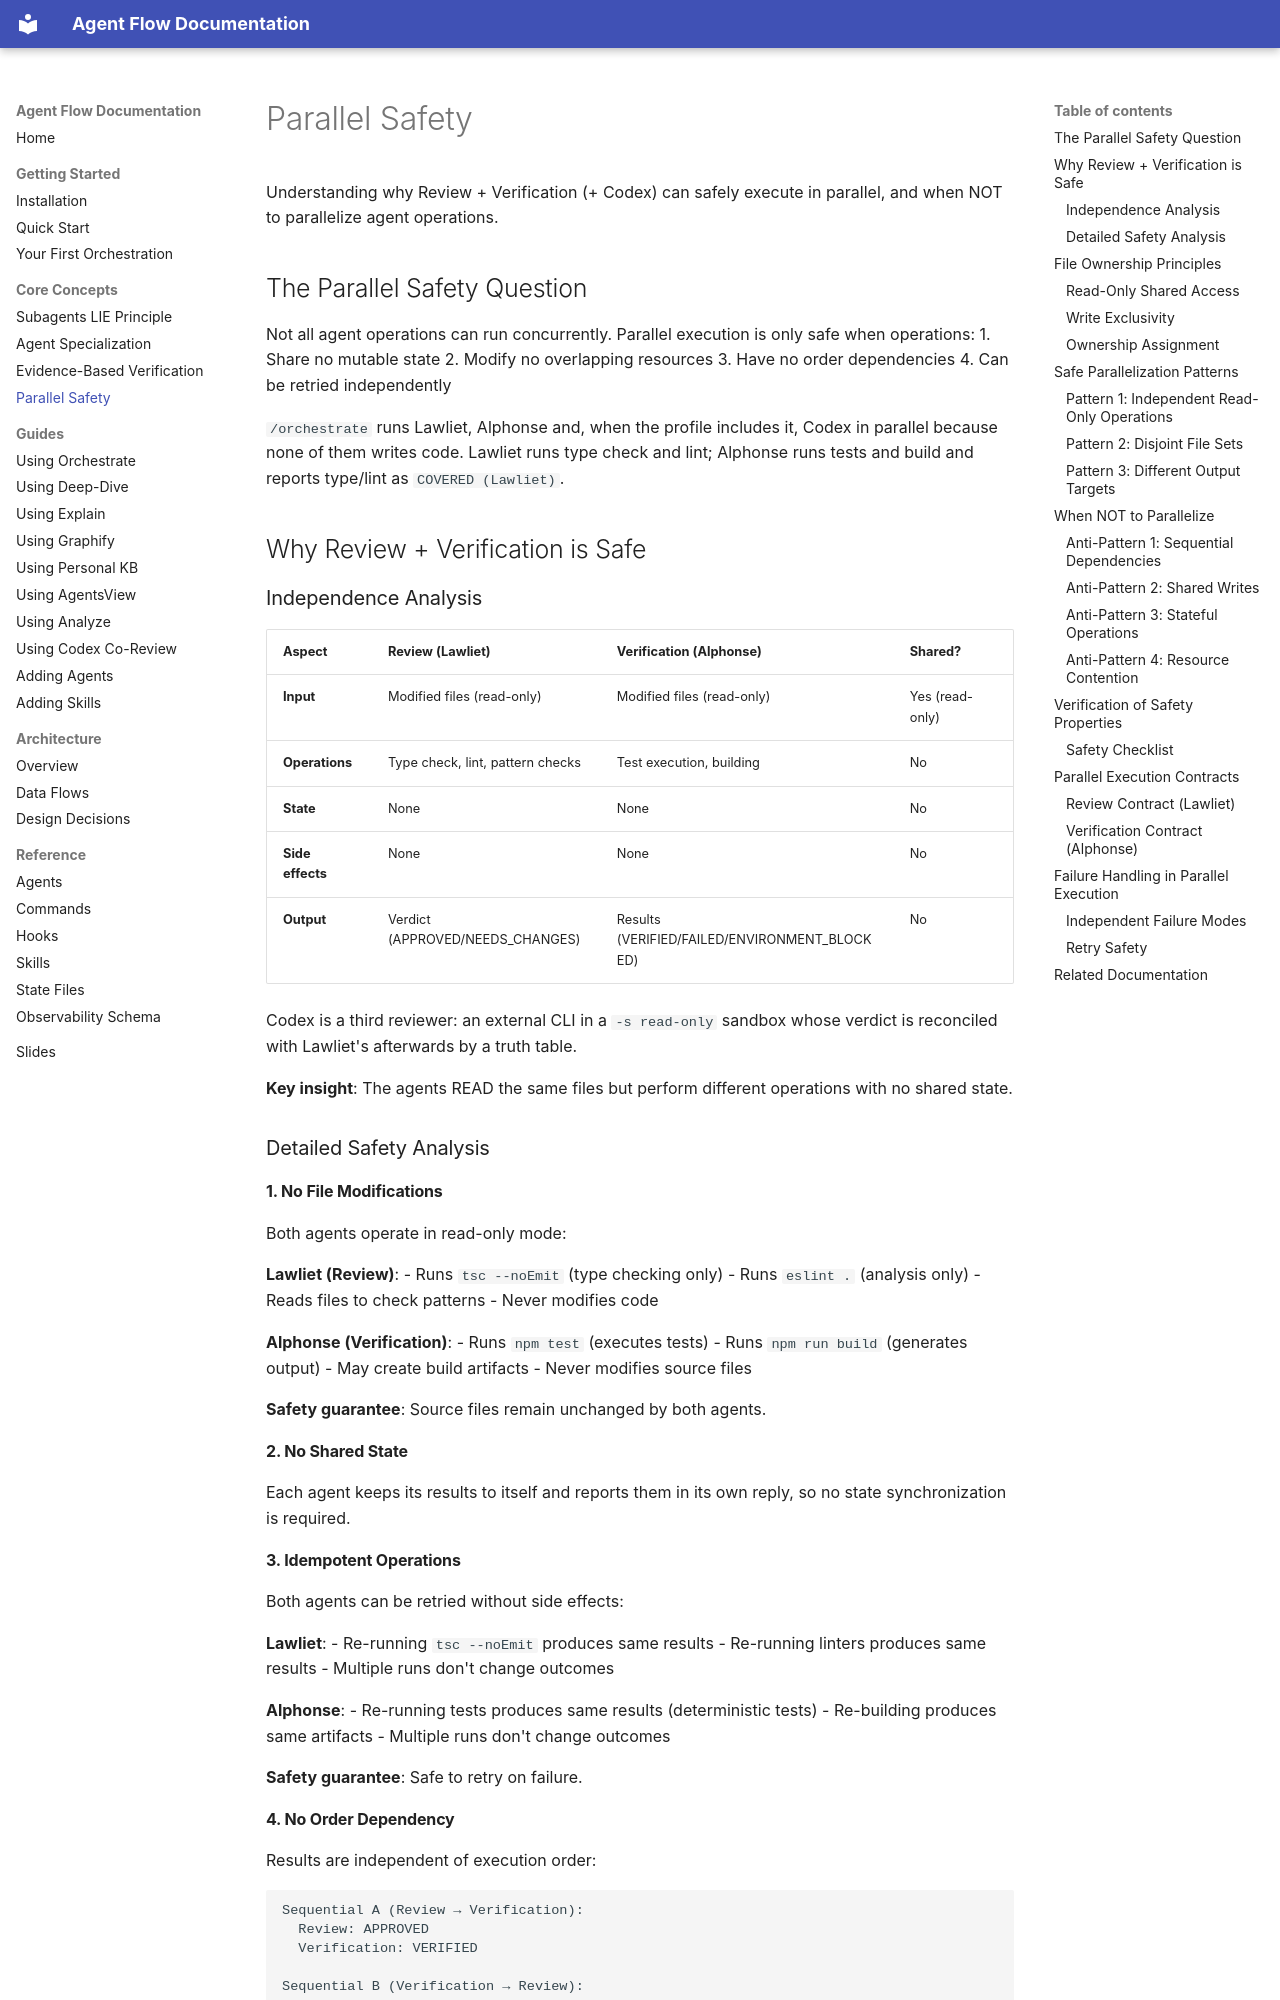

repository: josix/agent-flow · page: concepts/parallel-safety/index.html · generator: mkdocs

# Parallel Safety

Understanding why Review + Verification (+ Codex) can safely execute in parallel, and when NOT to parallelize agent operations.

## The Parallel Safety Question

Not all agent operations can run concurrently. Parallel execution is only safe when operations:
1. Share no mutable state
2. Modify no overlapping resources
3. Have no order dependencies
4. Can be retried independently

`/orchestrate` runs Lawliet, Alphonse and, when the profile includes it, Codex in parallel because none of them writes code. Lawliet runs type check and lint; Alphonse runs tests and build and reports type/lint as `COVERED (Lawliet)`.

## Why Review + Verification is Safe

### Independence Analysis

| Aspect | Review (Lawliet) | Verification (Alphonse) | Shared? |
|--------|------------------|------------------------|---------|
| **Input** | Modified files (read-only) | Modified files (read-only) | Yes (read-only) |
| **Operations** | Type check, lint, pattern checks | Test execution, building | No |
| **State** | None | None | No |
| **Side effects** | None | None | No |
| **Output** | Verdict (APPROVED/NEEDS_CHANGES) | Results (VERIFIED/FAILED/ENVIRONMENT_BLOCKED) | No |

Codex is a third reviewer: an external CLI in a `-s read-only` sandbox whose verdict is reconciled with Lawliet's afterwards by a truth table.

**Key insight**: The agents READ the same files but perform different operations with no shared state.

### Detailed Safety Analysis

#### 1. No File Modifications

Both agents operate in read-only mode:

**Lawliet (Review)**:
- Runs `tsc --noEmit` (type checking only)
- Runs `eslint .` (analysis only)
- Reads files to check patterns
- Never modifies code

**Alphonse (Verification)**:
- Runs `npm test` (executes tests)
- Runs `npm run build` (generates output)
- May create build artifacts
- Never modifies source files

**Safety guarantee**: Source files remain unchanged by both agents.

#### 2. No Shared State

Each agent keeps its results to itself and reports them in its own reply, so no state synchronization is required.
